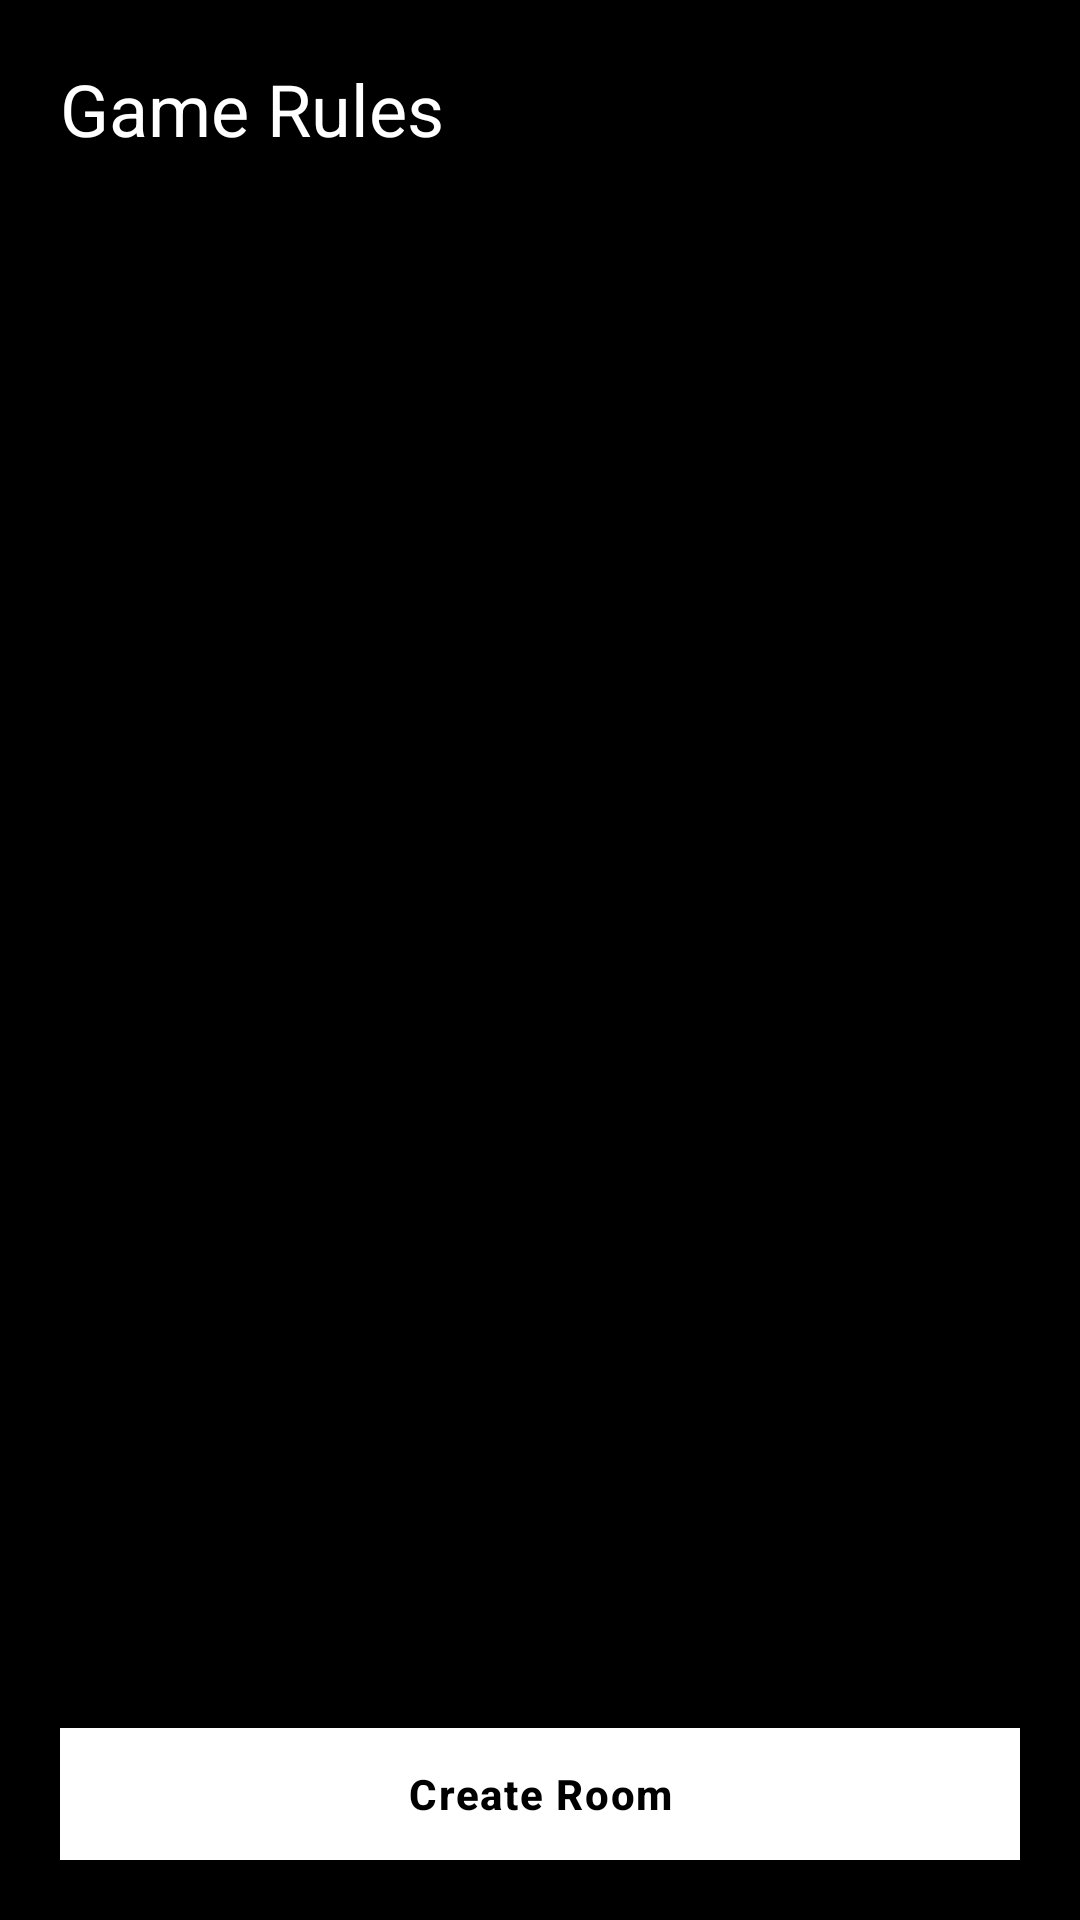

Here is an Android app screen rendered from its layout file. Give the layout XML and the strings, colors and styles it references.
<!-- AndroidManifest.xml: application theme Theme.CardClash.Dev -->
<!-- res/layout/activity_pregame_settings.xml -->
<?xml version="1.0" encoding="utf-8"?>
<LinearLayout xmlns:android="http://schemas.android.com/apk/res/android"
    android:layout_width="match_parent"
    android:layout_height="match_parent"
    android:orientation="vertical"
    android:padding="20dp">

    <TextView
        android:id="@+id/title"
        android:layout_width="wrap_content"
        android:layout_height="wrap_content"
        android:text="Game Rules"
        android:textAppearance="@style/CC.Text.Heading" />

    <ScrollView
        android:layout_width="match_parent"
        android:layout_height="0dp"
        android:layout_weight="1"
        android:layout_marginTop="16dp">

        <LinearLayout
            android:id="@+id/settingsContainer"
            android:layout_width="match_parent"
            android:layout_height="wrap_content"
            android:orientation="vertical"
            android:divider="?android:attr/dividerHorizontal"
            android:showDividers="middle" />
    </ScrollView>

    <Button
        android:id="@+id/btnContinue"
        android:layout_width="match_parent"
        android:layout_height="wrap_content"
        android:text="Create Room"
        android:layout_marginTop="12dp" />

</LinearLayout>
<!-- resources referenced by this layout -->
<resources>
  <style name="CC.Text.Heading" parent="TextAppearance.MaterialComponents.Headline5">
          <item name="android:fontFamily">serif</item>
      </style>
  <color name="dev_text_primary">#FFFFFF</color>
  <color name="dev_background">#000000</color>
  <color name="dev_surface">#111111</color>
  <color name="dev_text_secondary">#B0B0B0</color>
  <color name="dev_text_hint">#666666</color>
  <style name="CC.Button.Dev" parent="Widget.MaterialComponents.Button">
          <item name="backgroundTint">@null</item>
          <item name="android:background">@drawable/bg_btn_primary_dev</item>
          <item name="android:textColor">@color/dev_btn_text</item>
          <item name="cornerRadius">0dp</item>
          <item name="android:fontFamily">sans-serif-medium</item>
          <item name="android:letterSpacing">0.04</item>
          <item name="android:textAllCaps">false</item>
          <item name="android:textStyle">bold</item>
          <item name="android:textSize">14sp</item>
          <item name="android:minHeight">44dp</item>
          <item name="android:minWidth">72dp</item>
          <item name="android:paddingLeft">14dp</item>
          <item name="android:paddingRight">14dp</item>
          <item name="elevation">0dp</item>
          <item name="rippleColor">@color/dev_pressed</item>
      </style>
  <style name="CC.Switch.Dev" parent="Widget.AppCompat.CompoundButton.Switch">
          <item name="android:thumbTint">@color/dev_text_primary</item>
          <item name="android:trackTint">@color/dev_surface_elev</item>
      </style>
  <!-- drawable bg_btn_primary_dev (drawable) -->
  <?xml version="1.0" encoding="utf-8"?>
  <selector xmlns:android="http://schemas.android.com/apk/res/android">
      <item android:state_enabled="false">
          <shape android:shape="rectangle">
              <solid android:color="@color/dev_disabled_bg" />
              <stroke android:width="2dp" android:color="@color/dev_disabled_text" />
              <corners android:radius="0dp" />
          </shape>
      </item>
      <item android:state_pressed="true">
          <shape android:shape="rectangle">
              <solid android:color="@color/dev_pressed" />
              <stroke android:width="2dp" android:color="@color/dev_text_primary" />
              <corners android:radius="0dp" />
          </shape>
      </item>
      <item>
          <shape android:shape="rectangle">
              <solid android:color="@color/dev_text_primary" />
              <stroke android:width="2dp" android:color="@color/dev_text_primary" />
              <corners android:radius="0dp" />
          </shape>
      </item>
  </selector>
  <color name="dev_pressed">#444444</color>
  <color name="dev_surface_elev">#1F1F1F</color>
  <color name="dev_disabled_bg">#222222</color>
  <color name="dev_disabled_text">#555555</color>
</resources>
